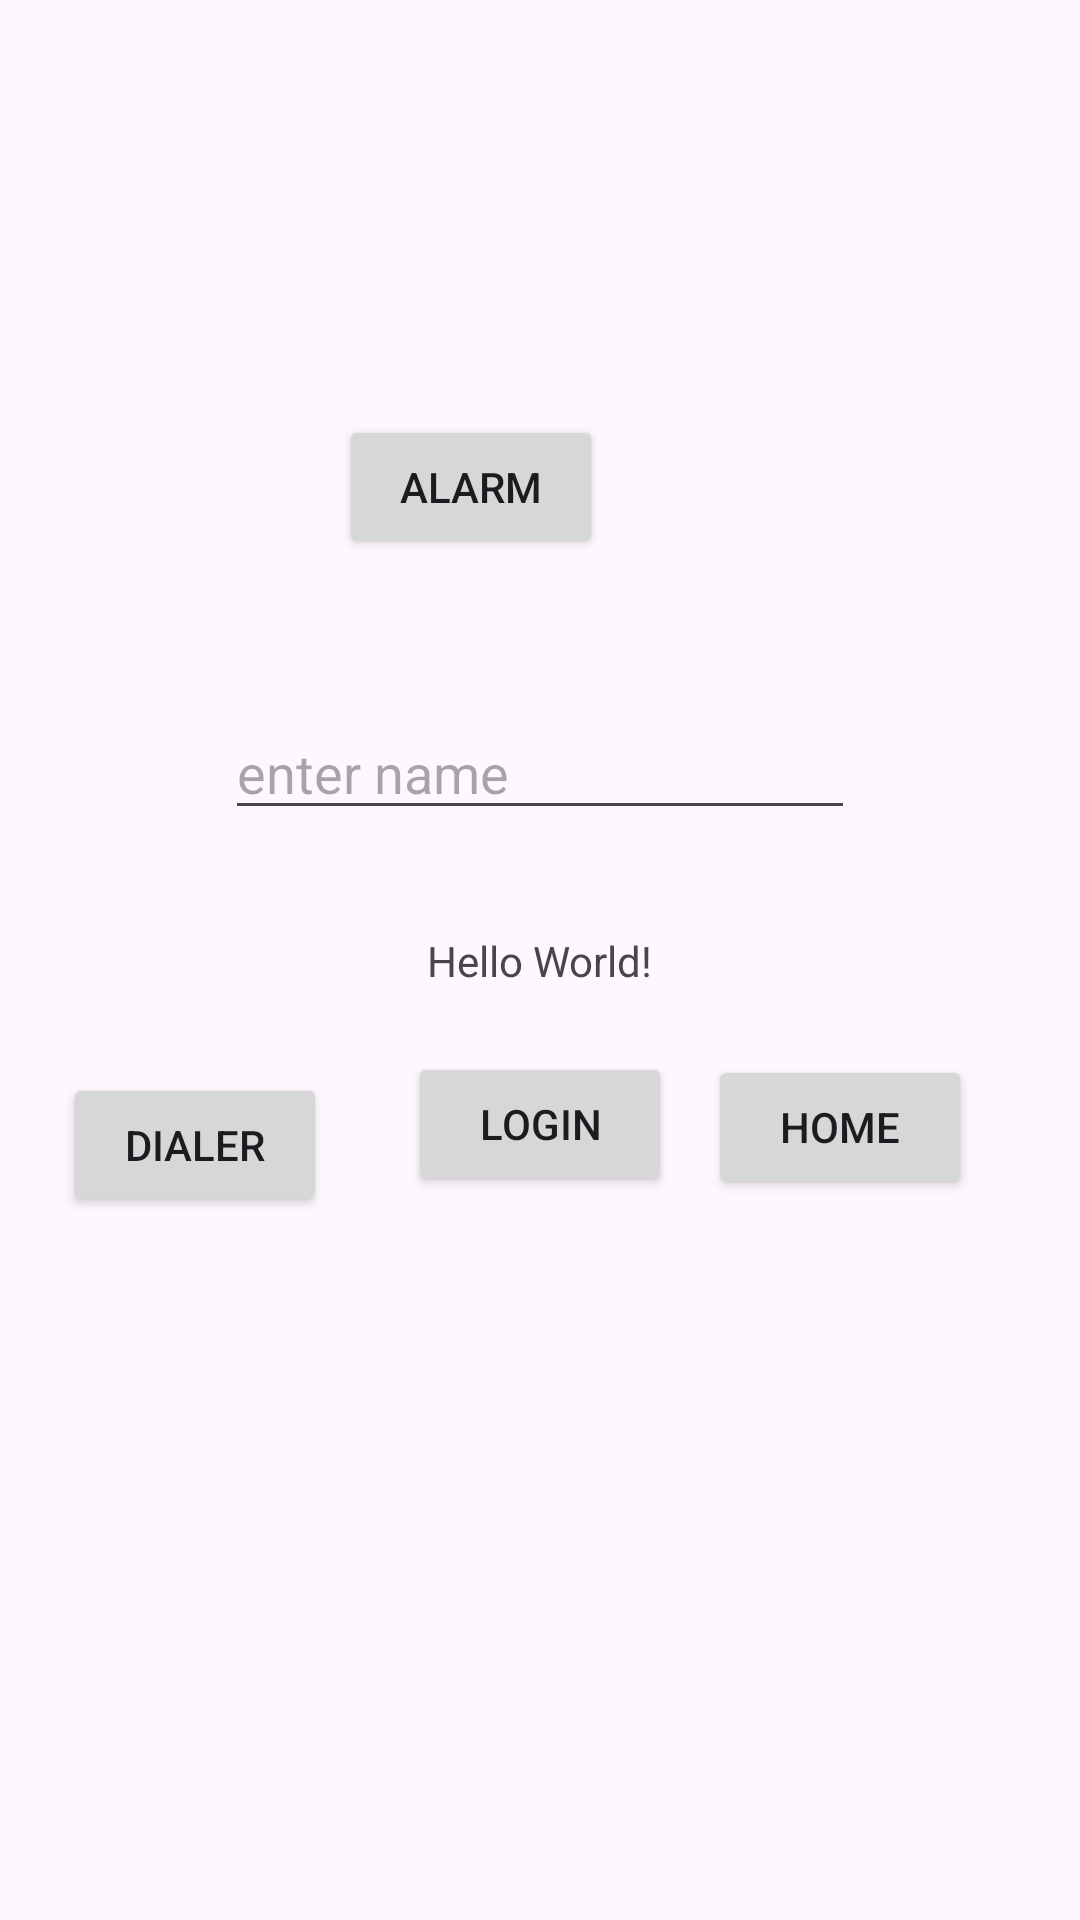

Android layout source for this screen:
<!-- AndroidManifest.xml: application theme Theme.Scb7 -->
<!-- res/layout/activity_main.xml -->
<?xml version="1.0" encoding="utf-8"?>
<androidx.constraintlayout.widget.ConstraintLayout xmlns:android="http://schemas.android.com/apk/res/android"
    xmlns:app="http://schemas.android.com/apk/res-auto"
    xmlns:tools="http://schemas.android.com/tools"
    android:layout_width="match_parent"
    android:layout_height="match_parent"
    tools:context=".MainActivity">

    <TextView
        android:id="@+id/textview"
        android:layout_width="wrap_content"
        android:layout_height="wrap_content"
        android:text="Hello World!"
        app:layout_constraintBottom_toBottomOf="parent"
        app:layout_constraintEnd_toEndOf="parent"
        app:layout_constraintStart_toStartOf="parent"
        app:layout_constraintTop_toTopOf="parent" />

    <Button
        android:id="@+id/button"
        android:layout_width="wrap_content"
        android:layout_height="wrap_content"
        android:layout_marginTop="21dp"
        android:onClick="clickHandler"
        android:text="login"
        app:layout_constraintEnd_toEndOf="parent"
        app:layout_constraintStart_toStartOf="parent"
        app:layout_constraintTop_toBottomOf="@+id/textview" />

    <EditText
        android:id="@+id/etName"
        android:layout_width="wrap_content"
        android:layout_height="wrap_content"
        android:layout_marginBottom="34dp"
        android:ems="10"
        android:hint="enter name"
        android:inputType="text"
        app:layout_constraintBottom_toTopOf="@+id/textview"
        app:layout_constraintEnd_toEndOf="parent"
        app:layout_constraintStart_toStartOf="parent" />

    <Button
        android:id="@+id/btnHome"
        android:layout_width="wrap_content"
        android:layout_height="wrap_content"
        android:layout_marginTop="1dp"
        android:layout_marginEnd="36dp"
        android:onClick="launchHome"
        android:text="home"
        app:layout_constraintEnd_toEndOf="parent"
        app:layout_constraintTop_toTopOf="@+id/button" />

    <Button
        android:id="@+id/btnDialer"
        android:layout_width="wrap_content"
        android:layout_height="wrap_content"
        android:layout_marginTop="7dp"
        android:layout_marginEnd="27dp"
        android:onClick="launchDialer"
        android:text="dialer"
        app:layout_constraintEnd_toStartOf="@+id/button"
        app:layout_constraintTop_toTopOf="@+id/button" />

    <Button
        android:id="@+id/btnAlarm"
        android:layout_width="wrap_content"
        android:layout_height="wrap_content"
        android:layout_marginStart="38dp"
        android:layout_marginBottom="49dp"
        android:onClick="setAlarm"
        android:text="alarm"
        app:layout_constraintBottom_toTopOf="@+id/etName"
        app:layout_constraintStart_toStartOf="@+id/etName" />

</androidx.constraintlayout.widget.ConstraintLayout>
<!-- resources referenced by this layout -->
<resources>
  <style name="Theme.Scb7" parent="Base.Theme.Scb7" />
  <style name="Base.Theme.Scb7" parent="Theme.Material3.DayNight.NoActionBar">
          
          
      </style>
</resources>
